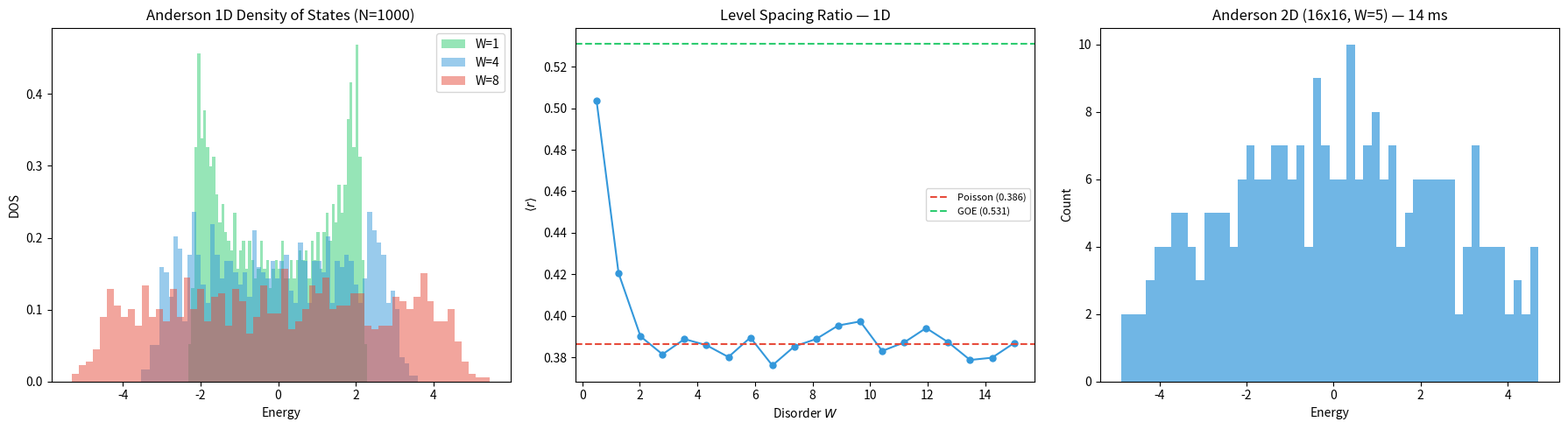

Generate this figure with matplotlib: (Note: this script raises an exception after producing the figure.)
import numpy as np
from scipy import sparse
import matplotlib
matplotlib.use('Agg')
import matplotlib.pyplot as plt
import time

GOLDEN_RATIO = (1.0 + np.sqrt(5.0)) / 2.0
POISSON_R = 2.0 * np.log(2.0) - 1.0  # 0.3863
GOE_R = 0.531

C_PASS = '#2ecc71'
C_FAIL = '#e74c3c'
C_INFO = '#3498db'
C_RUST = '#1abc9c'
C_PYTHON = '#f39c12'
C_GPU = '#9b59b6'

print(f"Golden ratio: phi = {GOLDEN_RATIO:.10f}")
print(f"Poisson <r> = {POISSON_R:.4f}")
print(f"GOE <r> = {GOE_R:.3f}")

def anderson_1d_eigenvalues(n, disorder, seed=42):
    rng = np.random.default_rng(seed)
    diagonal = disorder * (rng.random(n) - 0.5)
    off_diag = -np.ones(n - 1)
    H = np.diag(diagonal) + np.diag(off_diag, 1) + np.diag(off_diag, -1)
    return np.sort(np.linalg.eigh(H)[0])

def lyapunov_exponent(potential, energy):
    n = len(potential)
    v_prev, v_curr = 0.0, 1.0
    log_growth = 0.0
    for v_i in potential:
        v_next = (energy - v_i) * v_curr - v_prev
        v_prev = v_curr
        v_curr = v_next
        norm = np.hypot(v_curr, v_prev)
        if norm > 0:
            log_growth += np.log(norm)
            v_curr /= norm
            v_prev /= norm
    return log_growth / n

def level_spacing_ratio(eigenvalues):
    spacings = np.diff(eigenvalues)
    spacings = spacings[spacings > 0]
    if len(spacings) < 2:
        return 0.0
    r_values = np.minimum(spacings[:-1], spacings[1:]) / np.maximum(spacings[:-1], spacings[1:])
    return np.mean(r_values)

def anderson_2d_hamiltonian(lx, ly, disorder, seed=42):
    n = lx * ly
    rng = np.random.default_rng(seed)
    H = np.zeros((n, n))
    for ix in range(lx):
        for iy in range(ly):
            i = ix * ly + iy
            H[i, i] = disorder * (rng.random() - 0.5)
            if ix > 0:
                j = (ix - 1) * ly + iy
                H[i, j] = H[j, i] = -1.0
            if iy > 0:
                j = ix * ly + (iy - 1)
                H[i, j] = H[j, i] = -1.0
    return H

def anderson_3d_hamiltonian(lx, ly, lz, disorder, seed=42):
    n = lx * ly * lz
    rng = np.random.default_rng(seed)
    diag = disorder * (rng.random(n) - 0.5)
    rows, cols, vals = [], [], []
    for ix in range(lx):
        for iy in range(ly):
            for iz in range(lz):
                i = ix * ly * lz + iy * lz + iz
                rows.append(i); cols.append(i); vals.append(diag[i])
                for dx, dy, dz in [(-1,0,0),(0,-1,0),(0,0,-1)]:
                    jx, jy, jz = ix+dx, iy+dy, iz+dz
                    if jx >= 0 and jy >= 0 and jz >= 0:
                        j = jx * ly * lz + jy * lz + jz
                        rows.extend([i, j]); cols.extend([j, i]); vals.extend([-1.0, -1.0])
    return sparse.csr_matrix((vals, (rows, cols)), shape=(n, n))

def almost_mathieu_hamiltonian(n, lam, alpha, theta=0.0):
    diagonal = np.array([2.0 * lam * np.cos(2.0 * np.pi * alpha * i + theta) for i in range(n)])
    off_diag = -np.ones(n - 1)
    return np.diag(diagonal) + np.diag(off_diag, 1) + np.diag(off_diag, -1)

print("All spectral functions defined")

fig, axes = plt.subplots(1, 3, figsize=(18, 5))

# Density of states for different disorder strengths
n = 1000
for w, color, label in [(1.0, C_PASS, 'W=1'), (4.0, C_INFO, 'W=4'), (8.0, C_FAIL, 'W=8')]:
    evals = anderson_1d_eigenvalues(n, w, seed=42)
    axes[0].hist(evals, bins=60, alpha=0.5, color=color, label=label, density=True)
axes[0].set_xlabel('Energy')
axes[0].set_ylabel('DOS')
axes[0].set_title('Anderson 1D Density of States (N=1000)')
axes[0].legend()

# Level spacing ratio vs disorder (1D)
w_values = np.linspace(0.5, 15, 20)
r_means = []
for w in w_values:
    rs = [level_spacing_ratio(anderson_1d_eigenvalues(500, w, seed=s)) for s in range(5)]
    r_means.append(np.mean(rs))

axes[1].plot(w_values, r_means, 'o-', color=C_INFO, markersize=5)
axes[1].axhline(y=POISSON_R, color=C_FAIL, ls='--', label=f'Poisson ({POISSON_R:.3f})')
axes[1].axhline(y=GOE_R, color=C_PASS, ls='--', label=f'GOE ({GOE_R:.3f})')
axes[1].set_xlabel('Disorder $W$')
axes[1].set_ylabel('$\\langle r \\rangle$')
axes[1].set_title('Level Spacing Ratio — 1D')
axes[1].legend(fontsize=8)

# 2D eigenvalues
t0 = time.perf_counter()
H_2d = anderson_2d_hamiltonian(16, 16, 5.0, seed=42)
evals_2d = np.sort(np.linalg.eigh(H_2d)[0])
t_2d = time.perf_counter() - t0
axes[2].hist(evals_2d, bins=50, color=C_INFO, alpha=0.7)
axes[2].set_xlabel('Energy')
axes[2].set_ylabel('Count')
axes[2].set_title(f'Anderson 2D (16x16, W=5) — {t_2d*1000:.0f} ms')

plt.tight_layout()
plt.savefig('/tmp/hotspring_paper_10_anderson.png', dpi=150, bbox_inches='tight')
plt.show()

n_lyap = 100_000
lambdas = np.linspace(1.1, 5.0, 30)

t0 = time.perf_counter()
gammas = []
for lam in lambdas:
    pot = np.array([2.0 * lam * np.cos(2.0 * np.pi * GOLDEN_RATIO * i) for i in range(n_lyap)])
    gammas.append(lyapunov_exponent(pot, 0.0))
elapsed = time.perf_counter() - t0

theory = np.log(lambdas)

fig, axes = plt.subplots(1, 2, figsize=(14, 5))

axes[0].plot(lambdas, gammas, 'o', color=C_INFO, markersize=4, label='Computed $\\gamma$')
axes[0].plot(lambdas, theory, '-', color=C_FAIL, linewidth=2, label='$\\ln|\\lambda|$ (Herman)')
axes[0].set_xlabel('$\\lambda$')
axes[0].set_ylabel('$\\gamma$')
axes[0].set_title(f"Herman's Formula (N={n_lyap:,}, {elapsed*1000:.0f} ms)")
axes[0].legend()

# Error
errors = np.abs(np.array(gammas) - theory)
axes[1].semilogy(lambdas, errors, 'o-', color=C_GPU, markersize=4)
axes[1].set_xlabel('$\\lambda$')
axes[1].set_ylabel('$|\\gamma - \\ln|\\lambda||$')
axes[1].set_title('Deviation from Herman Formula')

plt.tight_layout()
plt.savefig('/tmp/hotspring_paper_10_herman.png', dpi=150, bbox_inches='tight')
plt.show()

n_hof = 500
n_alpha = 200

t0 = time.perf_counter()
alphas = []
energies = []
for i in range(1, n_alpha + 1):
    alpha = i / (n_alpha + 1)
    H = almost_mathieu_hamiltonian(n_hof, 1.0, alpha)
    evals = np.sort(np.linalg.eigh(H)[0])
    for e in evals:
        alphas.append(alpha)
        energies.append(e)
elapsed = time.perf_counter() - t0

fig, ax = plt.subplots(figsize=(10, 8))
ax.scatter(alphas, energies, s=0.01, c=C_INFO, alpha=0.3)
ax.set_xlabel('$\\alpha$ (magnetic flux / flux quantum)')
ax.set_ylabel('Energy')
ax.set_title(f'Hofstadter Butterfly — N={n_hof}, {n_alpha} flux values ({elapsed:.1f}s)')
ax.set_xlim(0, 1)
plt.tight_layout()
plt.savefig('/tmp/hotspring_paper_10_butterfly.png', dpi=150, bbox_inches='tight')
plt.show()

L = 8
w_values_3d = [2.0, 6.0, 10.0, 14.0, 18.0, 25.0, 35.0]
n_real = 3

t0 = time.perf_counter()
r_3d = []
for w in w_values_3d:
    r_sum = 0.0
    for seed in range(n_real):
        H = anderson_3d_hamiltonian(L, L, L, w, seed * 137 + 42).toarray()
        ev = np.sort(np.linalg.eigh(H)[0])
        mid = len(ev) // 4
        end = 3 * len(ev) // 4
        r_sum += level_spacing_ratio(ev[mid:end])
    r_3d.append(r_sum / n_real)
elapsed_3d = time.perf_counter() - t0

# Mobility edge: center vs edges at W=12
w_me = 12.0
n_real_me = 5
center_rs, edge_rs = [], []
for seed in range(n_real_me):
    H = anderson_3d_hamiltonian(L, L, L, w_me, seed * 137 + 42).toarray()
    ev = np.sort(np.linalg.eigh(H)[0])
    n_ev = len(ev)
    center_rs.append(level_spacing_ratio(ev[n_ev//4:3*n_ev//4]))
    edge_rs.append((level_spacing_ratio(ev[:n_ev//5]) + level_spacing_ratio(ev[4*n_ev//5:])) / 2)

fig, axes = plt.subplots(1, 2, figsize=(14, 5))

axes[0].plot(w_values_3d, r_3d, 'o-', color=C_INFO, markersize=8, linewidth=2)
axes[0].axhline(y=POISSON_R, color=C_FAIL, ls='--', label=f'Poisson ({POISSON_R:.3f})')
axes[0].axhline(y=GOE_R, color=C_PASS, ls='--', label=f'GOE ({GOE_R:.3f})')
axes[0].axvline(x=16.5, color='gray', ls=':', alpha=0.5, label='$W_c \\approx 16.5$')
axes[0].set_xlabel('Disorder $W$')
axes[0].set_ylabel('$\\langle r \\rangle$ (band center)')
axes[0].set_title(f'3D Anderson Transition (L={L}, {elapsed_3d:.0f}s)')
axes[0].legend(fontsize=8)

# Mobility edge
labels = ['Band\ncenter', 'Band\nedges']
means = [np.mean(center_rs), np.mean(edge_rs)]
stds = [np.std(center_rs), np.std(edge_rs)]
colors = [C_PASS, C_FAIL]
axes[1].bar(labels, means, yerr=stds, color=colors, capsize=5, alpha=0.7)
axes[1].axhline(y=POISSON_R, color=C_FAIL, ls='--', alpha=0.5)
axes[1].axhline(y=GOE_R, color=C_PASS, ls='--', alpha=0.5)
axes[1].set_ylabel('$\\langle r \\rangle$')
axes[1].set_title(f'Mobility Edge at W={w_me} (L={L})')
axes[1].set_ylim(0.3, 0.6)

plt.tight_layout()
plt.savefig('/tmp/hotspring_paper_10_3d_transition.png', dpi=150, bbox_inches='tight')
plt.show()

print(f"\n3D transition GOE->Poisson: <r>(W=2)={r_3d[0]:.4f} -> <r>(W=35)={r_3d[-1]:.4f}")
print(f"Mobility edge: center <r>={np.mean(center_rs):.4f}, edges <r>={np.mean(edge_rs):.4f}")

w_dim = 2.0

ev_1d = anderson_1d_eigenvalues(500, w_dim, seed=42)
bw_1d = ev_1d[-1] - ev_1d[0]

H_2d = anderson_2d_hamiltonian(22, 22, w_dim, seed=42)
ev_2d = np.sort(np.linalg.eigh(H_2d)[0])
bw_2d = ev_2d[-1] - ev_2d[0]

H_3d = anderson_3d_hamiltonian(8, 8, 8, w_dim, seed=42).toarray()
ev_3d = np.sort(np.linalg.eigh(H_3d)[0])
bw_3d = ev_3d[-1] - ev_3d[0]

fig, ax = plt.subplots(figsize=(8, 5))
dims = ['1D\n(N=500)', '2D\n(22x22)', '3D\n(8^3)']
bws = [bw_1d, bw_2d, bw_3d]
clean_bws = [4.0, 8.0, 12.0]
colors = [C_INFO, C_PASS, C_GPU]

x = np.arange(3)
ax.bar(x - 0.2, bws, 0.35, label=f'W={w_dim}', color=colors, alpha=0.7)
ax.bar(x + 0.2, clean_bws, 0.35, label='Clean (W=0)', color='lightgray', edgecolor='gray')
ax.set_xticks(x)
ax.set_xticklabels(dims)
ax.set_ylabel('Bandwidth')
ax.set_title('Dimensional Bandwidth Hierarchy: 1D < 2D < 3D')
ax.legend()

for i, (b, c) in enumerate(zip(bws, clean_bws)):
    ax.text(i - 0.2, b + 0.1, f'{b:.2f}', ha='center', fontsize=9)
    ax.text(i + 0.2, c + 0.1, f'{c:.0f}', ha='center', fontsize=9)

plt.tight_layout()
plt.savefig('/tmp/hotspring_paper_10_hierarchy.png', dpi=150, bbox_inches='tight')
plt.show()

assert bw_3d > bw_2d > bw_1d, "Hierarchy violated!"
print(f"Hierarchy confirmed: {bw_1d:.2f} < {bw_2d:.2f} < {bw_3d:.2f}")
